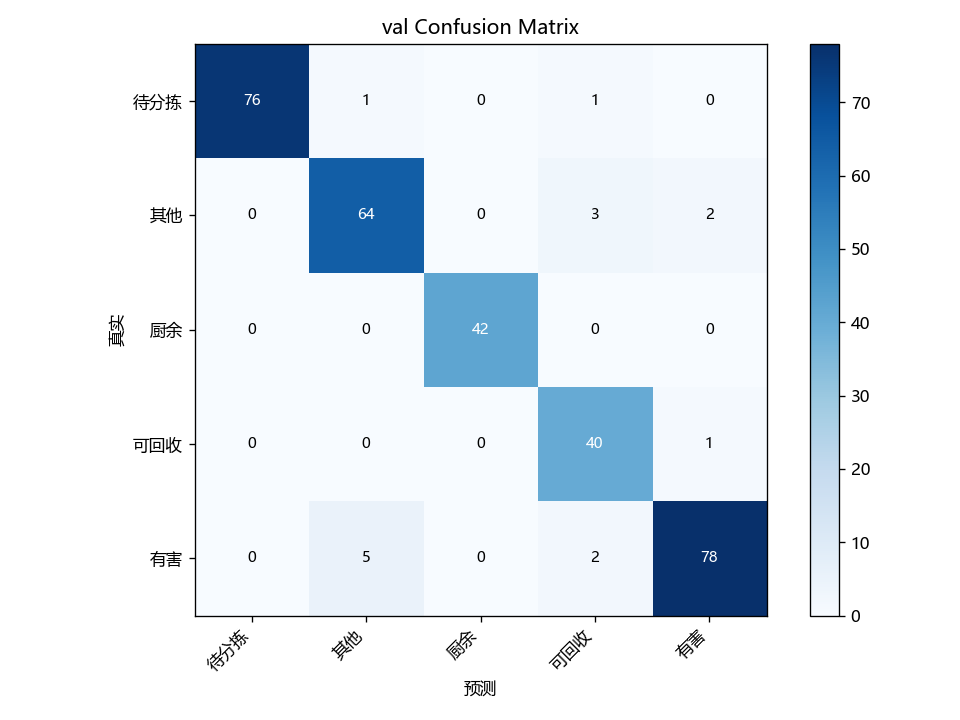

The data file committed next to this chart (first rows):
真实\预测, 待分拣, 其他, 厨余, 可回收, 有害
待分拣, 76, 1, 0, 1, 0
其他, 0, 64, 0, 3, 2
厨余, 0, 0, 42, 0, 0
可回收, 0, 0, 0, 40, 1
有害, 0, 5, 0, 2, 78
